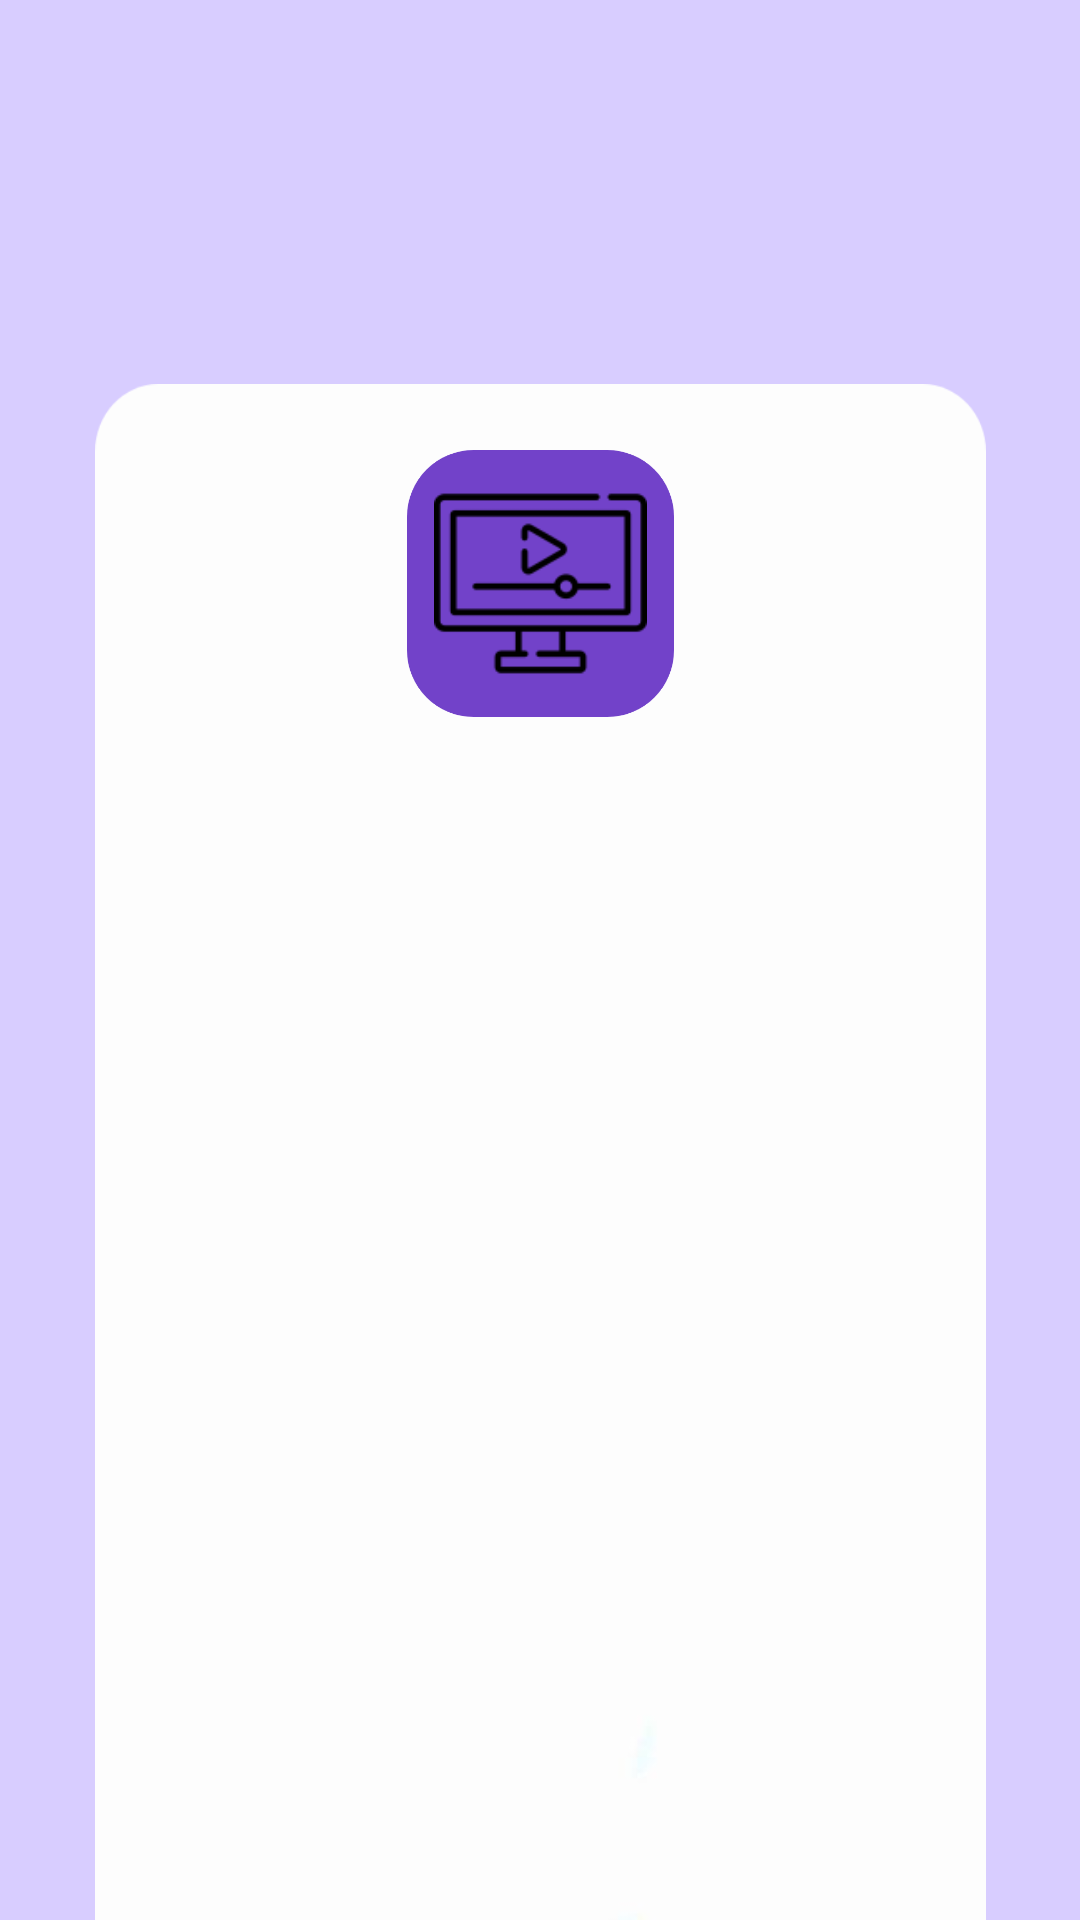

Write the Android layout XML for this screen, with the resource values it uses.
<!-- AndroidManifest.xml: application theme Theme.PlayMovie -->
<!-- res/layout/activity_login.xml -->
<?xml version="1.0" encoding="utf-8"?>
<androidx.constraintlayout.widget.ConstraintLayout xmlns:android="http://schemas.android.com/apk/res/android"
    xmlns:app="http://schemas.android.com/apk/res-auto"
    xmlns:tools="http://schemas.android.com/tools"
    android:layout_width="match_parent"
    android:layout_height="match_parent"
    android:background="#D8CDFF"
    tools:context=".Activity_login">

    <androidx.fragment.app.FragmentContainerView
        android:id="@+id/fragmentContainerView"
        android:layout_width="297dp"
        android:layout_height="567dp"
        android:layout_marginTop="128dp"
        android:background="@drawable/blanco"
        app:layout_constraintEnd_toEndOf="parent"
        app:layout_constraintStart_toStartOf="parent"
        app:layout_constraintTop_toTopOf="parent" />

    <ImageView
        android:id="@+id/imageView"
        android:layout_width="105dp"
        android:layout_height="89dp"
        android:layout_marginTop="22dp"
        app:layout_constraintEnd_toEndOf="parent"
        app:layout_constraintStart_toStartOf="parent"
        app:layout_constraintTop_toTopOf="@+id/fragmentContainerView"
        app:srcCompat="@drawable/morado_d" />

    <ImageView
        android:id="@+id/imageView4"
        android:layout_width="83dp"
        android:layout_height="0dp"
        android:layout_marginTop="9dp"
        android:layout_marginBottom="9dp"
        app:layout_constraintBottom_toBottomOf="@+id/imageView"
        app:layout_constraintEnd_toEndOf="parent"
        app:layout_constraintStart_toStartOf="parent"
        app:layout_constraintTop_toTopOf="@+id/imageView"
        app:srcCompat="@drawable/streaming" />
</androidx.constraintlayout.widget.ConstraintLayout>
<!-- resources referenced by this layout -->
<resources>
  <!-- drawable blanco: png bitmap (drawable, 29269 bytes) -->
  <!-- drawable morado_d: png bitmap (drawable, 11952 bytes) -->
  <!-- drawable streaming: png bitmap (drawable, 2317 bytes) -->
  <style name="Theme.PlayMovie" parent="Base.Theme.PlayMovie" />
  <style name="Base.Theme.PlayMovie" parent="Theme.Material3.DayNight.NoActionBar">
          
          
      </style>
</resources>
